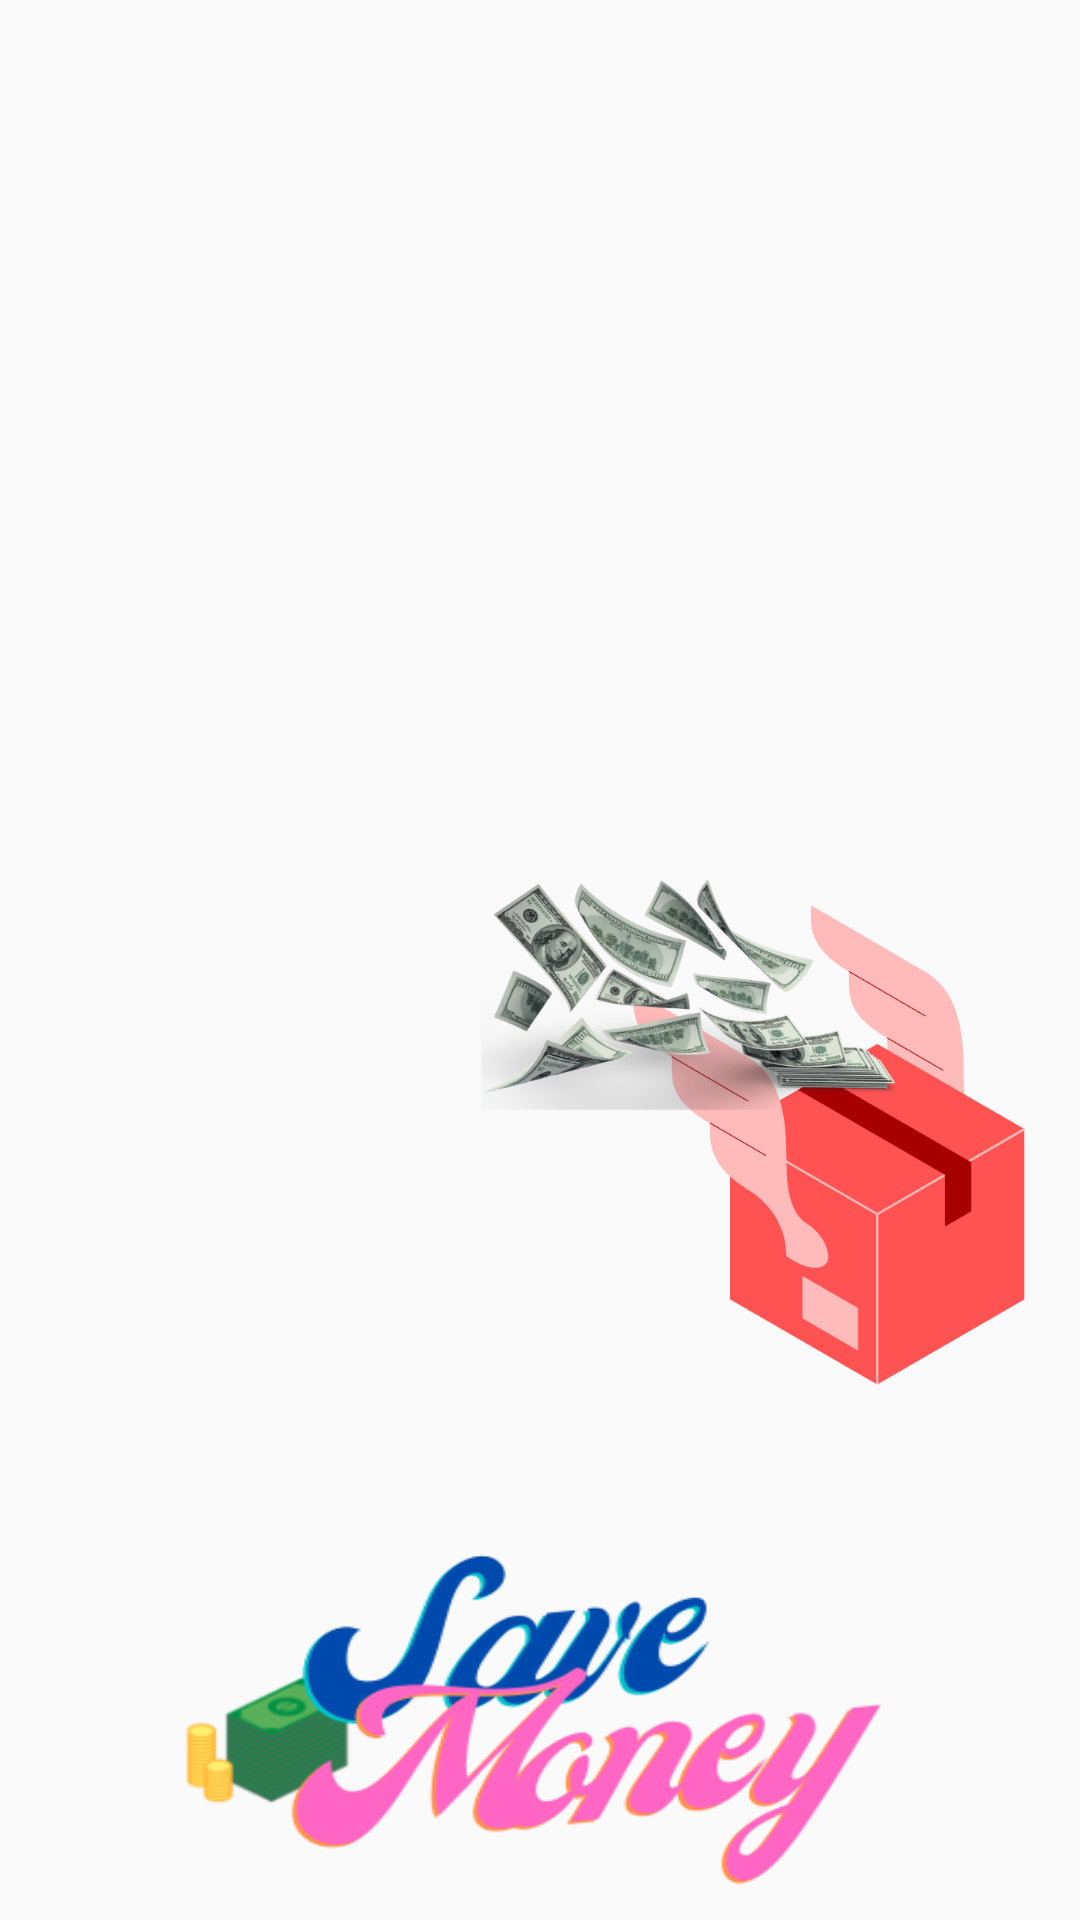

This screen was rendered from an Android layout file. Write that file and the resources it references.
<!-- AndroidManifest.xml: application theme Theme.Pocket_Money -->
<!-- res/layout/activity_main.xml -->
<?xml version="1.0" encoding="utf-8"?>
<androidx.constraintlayout.widget.ConstraintLayout xmlns:android="http://schemas.android.com/apk/res/android"
    xmlns:app="http://schemas.android.com/apk/res-auto"
    xmlns:tools="http://schemas.android.com/tools"
    android:layout_width="match_parent"
    android:layout_height="match_parent"
    android:background="@drawable/wavetop"
    tools:context=".MainActivity">

    <ImageView
        android:id="@+id/piggy"
        android:layout_width="400dp"
        android:layout_height="400dp"
        android:layout_marginTop="100dp"
        android:background="@drawable/cartoon"
        app:layout_constraintBottom_toBottomOf="parent"
        app:layout_constraintEnd_toEndOf="parent"
        app:layout_constraintTop_toTopOf="parent" />

    <TextView
        android:id="@+id/savemoneytext"
        android:layout_width="match_parent"
        android:layout_height="300dp"
        android:background="@drawable/savemoneytext"
        app:layout_constraintBottom_toBottomOf="parent"
        app:layout_constraintLeft_toLeftOf="parent"
        app:layout_constraintRight_toRightOf="parent" />


</androidx.constraintlayout.widget.ConstraintLayout>
<!-- resources referenced by this layout -->
<resources>
  <!-- drawable cartoon: png bitmap (drawable, 257047 bytes) -->
  <!-- drawable savemoneytext: png bitmap (drawable, 36458 bytes) -->
  <style name="Theme.Pocket_Money" parent="Theme.AppCompat.DayNight.NoActionBar">
          
          <item name="colorPrimary">#5CAEE6</item>
          <item name="colorPrimaryVariant">#5CAEE6</item>
          <item name="colorOnPrimary">@color/white</item>
          
          <item name="colorSecondary">@color/teal_200</item>
          <item name="colorSecondaryVariant">@color/teal_700</item>
          <item name="colorOnSecondary">@color/black</item>
          
          <item name="android:statusBarColor">#5CAEE6</item>
          
      </style>
  <color name="white">#FFFFFFFF</color>
  <color name="teal_200">#FF03DAC5</color>
  <color name="teal_700">#FF018786</color>
  <color name="black">#FF000000</color>
</resources>
